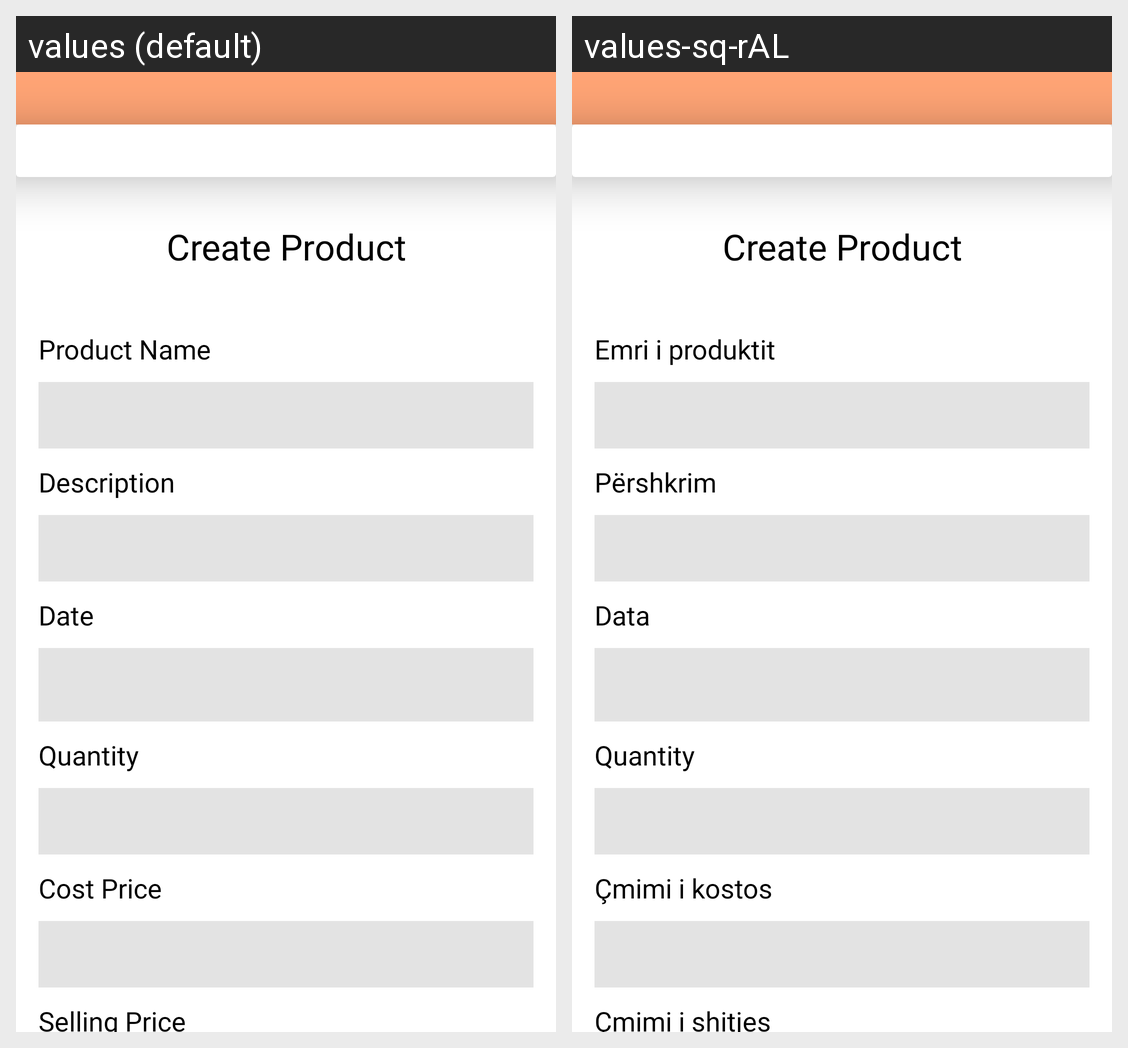

This grid shows one Android layout under two languages. Give, for every string resource on the screen, its name, the default text and each shown locale's text.
Android screen res/layout/fragment_add_product.xml rendered under 2 locales, left to right: values (default), values-sq-rAL. Device: Nexus 5 (rendered at 1080×1920; each locale shown at half size, 540×960, under a caption strip naming it); theme Theme.Inventory.
Strings drawn on this screen, with the default value and each locale's value (text and hints the layout hard-codes, and strings that could not be matched under every locale, appear in the picture but are not listed):

productname
  values: Product Name
  values-sq-rAL: Emri i produktit

description
  values: Description
  values-sq-rAL: Përshkrim

date
  values: Date
  values-sq-rAL: Data

costprice
  values: Cost Price
  values-sq-rAL: Çmimi i kostos

sellingprice
  values: Selling Price
  values-sq-rAL: Çmimi i shitjes
